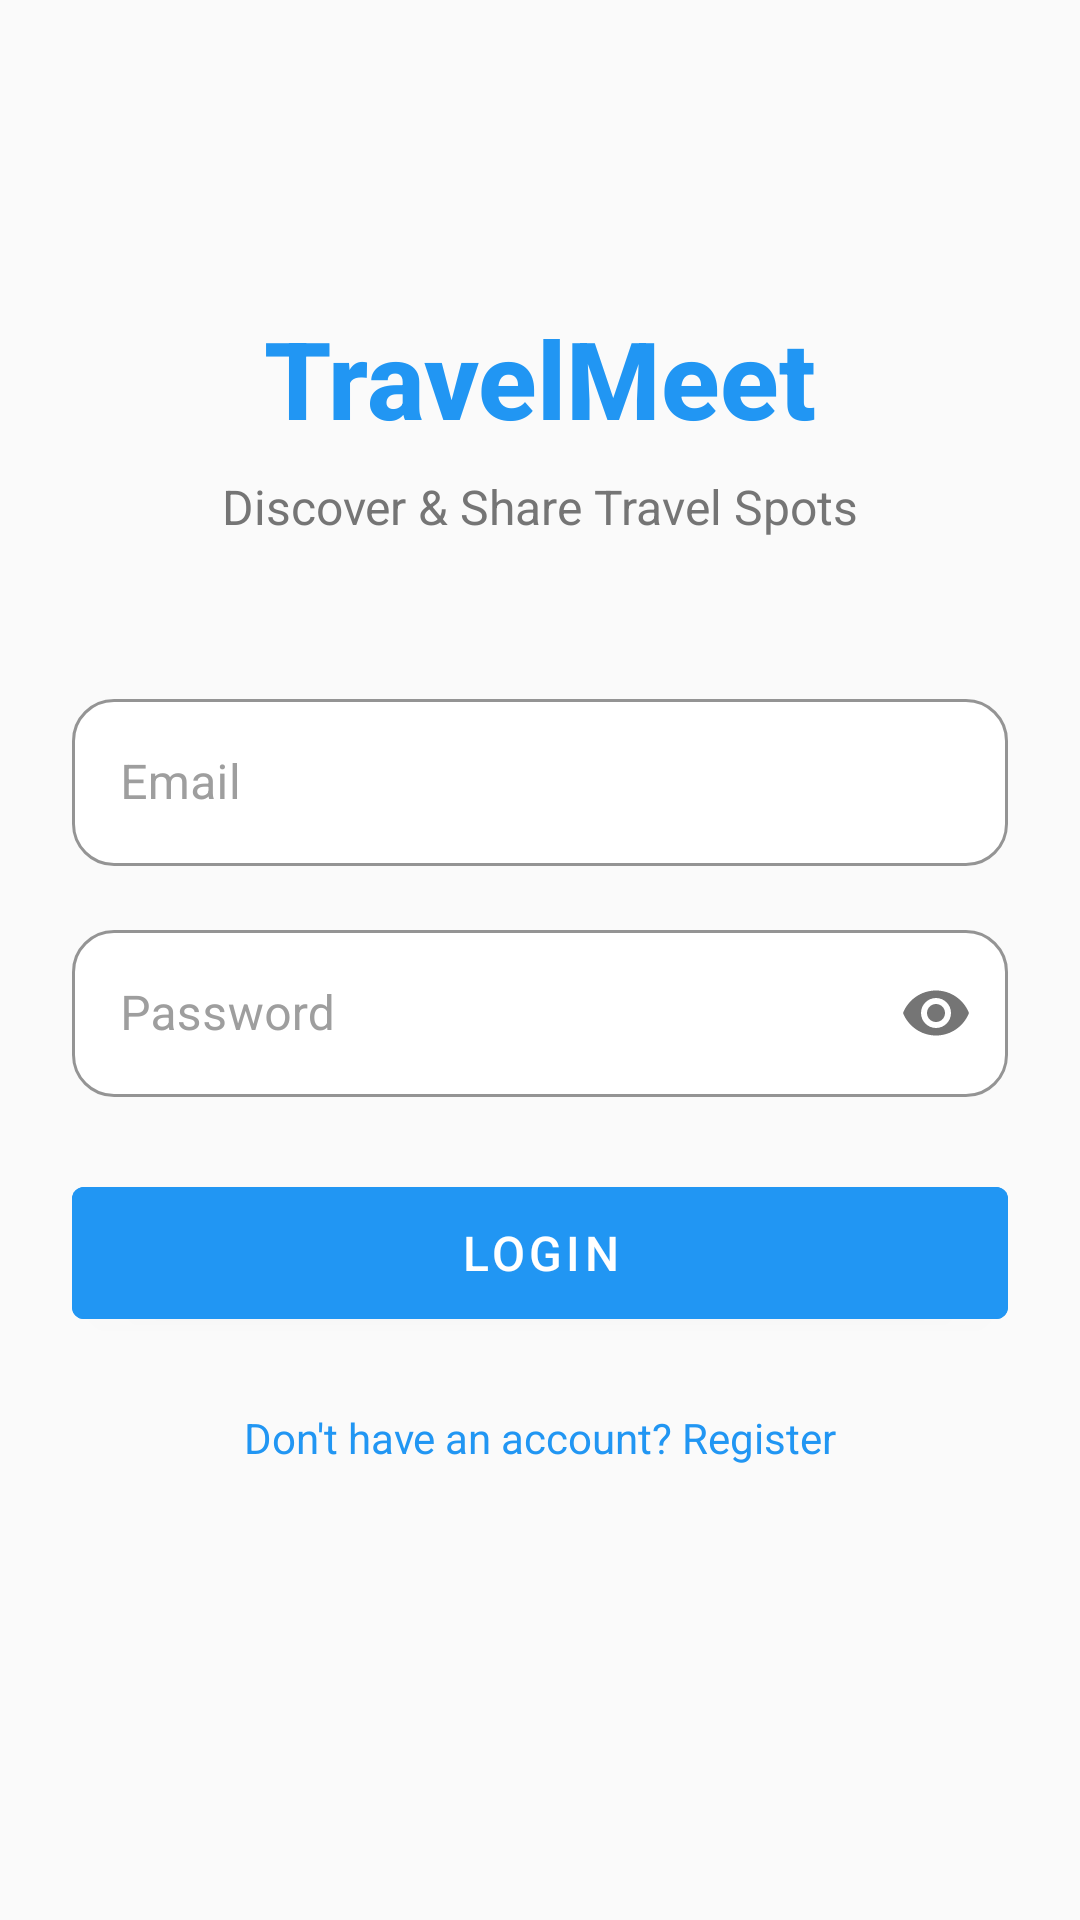

The Android layout XML behind this screen, and the referenced resources:
<!-- AndroidManifest.xml: application theme Theme.TravelMeet -->
<!-- res/layout/fragment_login.xml -->
<?xml version="1.0" encoding="utf-8"?>
<androidx.constraintlayout.widget.ConstraintLayout
    xmlns:android="http://schemas.android.com/apk/res/android"
    xmlns:app="http://schemas.android.com/apk/res-auto"
    android:layout_width="match_parent"
    android:layout_height="match_parent"
    android:background="@color/background"
    android:padding="@dimen/spacing_lg">

    <TextView
        android:id="@+id/tv_app_name"
        android:layout_width="wrap_content"
        android:layout_height="wrap_content"
        android:text="@string/app_name"
        android:textColor="@color/primary"
        android:textSize="36sp"
        android:textStyle="bold"
        android:fontFamily="sans-serif-medium"
        app:layout_constraintBottom_toTopOf="@id/til_email"
        app:layout_constraintEnd_toEndOf="parent"
        app:layout_constraintStart_toStartOf="parent"
        app:layout_constraintTop_toTopOf="parent"
        app:layout_constraintVertical_chainStyle="packed" />

    <TextView
        android:id="@+id/tv_subtitle"
        android:layout_width="wrap_content"
        android:layout_height="wrap_content"
        android:layout_marginTop="@dimen/spacing_sm"
        android:text="Discover &amp; Share Travel Spots"
        android:textColor="@color/text_secondary"
        android:textSize="16sp"
        app:layout_constraintEnd_toEndOf="parent"
        app:layout_constraintStart_toStartOf="parent"
        app:layout_constraintTop_toBottomOf="@id/tv_app_name" />

    <com.google.android.material.textfield.TextInputLayout
        android:id="@+id/til_email"
        style="@style/TravelMeet.TextInput"
        android:layout_width="0dp"
        android:layout_height="wrap_content"
        android:layout_marginTop="48dp"
        android:hint="@string/email"
        app:layout_constraintEnd_toEndOf="parent"
        app:layout_constraintStart_toStartOf="parent"
        app:layout_constraintTop_toBottomOf="@id/tv_subtitle">

        <com.google.android.material.textfield.TextInputEditText
            android:id="@+id/et_email"
            android:layout_width="match_parent"
            android:layout_height="wrap_content"
            android:inputType="textEmailAddress"
            android:textColor="@color/text_primary" />
    </com.google.android.material.textfield.TextInputLayout>

    <com.google.android.material.textfield.TextInputLayout
        android:id="@+id/til_password"
        style="@style/TravelMeet.TextInput"
        android:layout_width="0dp"
        android:layout_height="wrap_content"
        android:layout_marginTop="@dimen/spacing_md"
        android:hint="@string/password"
        app:passwordToggleEnabled="true"
        app:layout_constraintEnd_toEndOf="parent"
        app:layout_constraintStart_toStartOf="parent"
        app:layout_constraintTop_toBottomOf="@id/til_email">

        <com.google.android.material.textfield.TextInputEditText
            android:id="@+id/et_password"
            android:layout_width="match_parent"
            android:layout_height="wrap_content"
            android:inputType="textPassword"
            android:textColor="@color/text_primary" />
    </com.google.android.material.textfield.TextInputLayout>

    <com.google.android.material.button.MaterialButton
        android:id="@+id/btn_login"
        style="@style/TravelMeet.Button.Primary"
        android:layout_width="0dp"
        android:layout_height="56dp"
        android:layout_marginTop="@dimen/spacing_lg"
        android:text="@string/login"
        app:layout_constraintEnd_toEndOf="parent"
        app:layout_constraintStart_toStartOf="parent"
        app:layout_constraintTop_toBottomOf="@id/til_password" />

    <ProgressBar
        android:id="@+id/progress_bar"
        android:layout_width="wrap_content"
        android:layout_height="wrap_content"
        android:visibility="gone"
        android:indeterminateTint="@color/primary"
        app:layout_constraintBottom_toBottomOf="@id/btn_login"
        app:layout_constraintEnd_toEndOf="@id/btn_login"
        app:layout_constraintStart_toStartOf="@id/btn_login"
        app:layout_constraintTop_toTopOf="@id/btn_login" />

    <TextView
        android:id="@+id/tv_register_link"
        android:layout_width="wrap_content"
        android:layout_height="wrap_content"
        android:layout_marginTop="@dimen/spacing_md"
        android:padding="@dimen/spacing_sm"
        android:text="@string/no_account"
        android:textColor="@color/primary"
        android:textSize="14sp"
        app:layout_constraintEnd_toEndOf="parent"
        app:layout_constraintStart_toStartOf="parent"
        app:layout_constraintTop_toBottomOf="@id/btn_login" />

</androidx.constraintlayout.widget.ConstraintLayout>
<!-- resources referenced by this layout -->
<resources>
  <color name="background">#FAFAFA</color>
  <color name="primary">#2196F3</color>
  <color name="text_primary">#212121</color>
  <color name="text_secondary">#757575</color>
  <dimen name="spacing_lg">24dp</dimen>
  <dimen name="spacing_md">16dp</dimen>
  <dimen name="spacing_sm">8dp</dimen>
  <string name="app_name">TravelMeet</string>
  <string name="email">Email</string>
  <string name="login">Login</string>
  <string name="no_account">Don\'t have an account? Register</string>
  <string name="password">Password</string>
  <style name="TravelMeet.Button.Primary" parent="Widget.MaterialComponents.Button">
          <item name="android:backgroundTint">@color/primary</item>
          <item name="android:textColor">@color/white</item>
          <item name="android:textAllCaps">true</item>
          <item name="android:textSize">16sp</item>
          <item name="android:fontFamily">sans-serif-medium</item>
      </style>
  <style name="TravelMeet.TextInput" parent="Widget.MaterialComponents.TextInputLayout.OutlinedBox">
          <item name="android:minHeight">56dp</item>
          <item name="boxBackgroundColor">@color/surface</item>
          <item name="boxStrokeColor">@color/primary</item>
          <item name="boxCornerRadiusTopStart">14dp</item>
          <item name="boxCornerRadiusTopEnd">14dp</item>
          <item name="boxCornerRadiusBottomStart">14dp</item>
          <item name="boxCornerRadiusBottomEnd">14dp</item>
          <item name="hintTextColor">@color/text_hint</item>
          <item name="android:textColorHint">@color/text_hint</item>
      </style>
  <style name="Theme.TravelMeet" parent="Theme.MaterialComponents.DayNight.NoActionBar">
          <item name="colorPrimary">@color/primary</item>
          <item name="colorPrimaryDark">@color/primary_dark</item>
          <item name="colorOnPrimary">@color/white</item>
          <item name="colorSecondary">@color/primary_light</item>
          <item name="colorOnSecondary">@color/white</item>
          <item name="android:colorBackground">@color/background</item>
          <item name="colorSurface">@color/surface</item>
          <item name="colorOnSurface">@color/text_primary</item>
          <item name="colorError">@color/error</item>
          <item name="android:statusBarColor">@color/status_bar</item>
          <item name="android:navigationBarColor">@color/background</item>
          <item name="android:textColorPrimary">@color/text_primary</item>
          <item name="android:textColorSecondary">@color/text_secondary</item>
          <item name="android:textColorHint">@color/text_hint</item>
      </style>
  <color name="white">#FFFFFF</color>
  <color name="surface">#FFFFFF</color>
  <color name="text_hint">#9E9E9E</color>
  <color name="primary_dark">#1976D2</color>
  <color name="primary_light">#64B5F6</color>
  <color name="error">#F44336</color>
  <color name="status_bar">#1976D2</color>
</resources>
